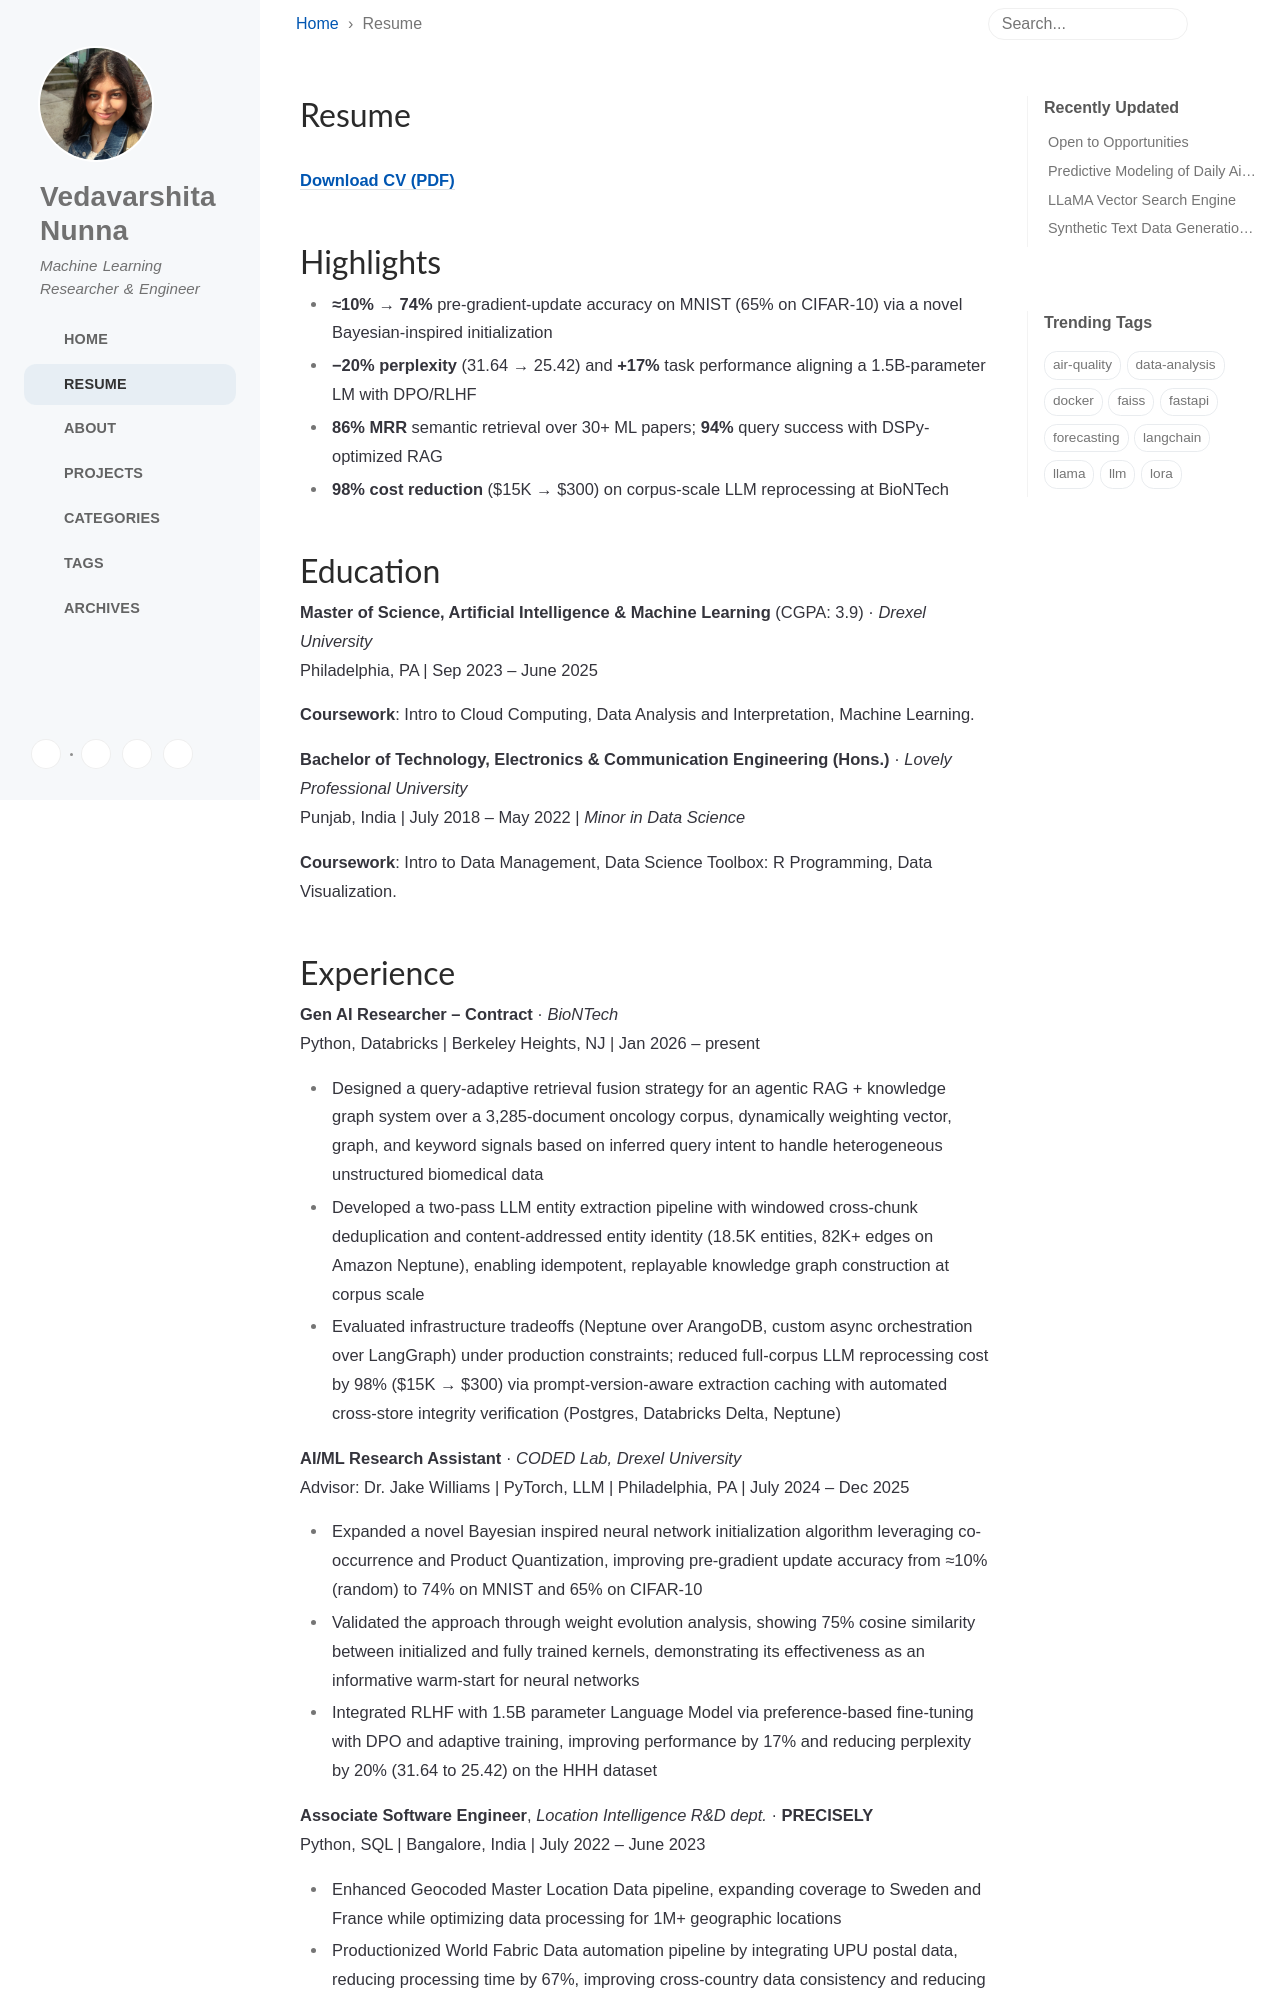

repository: VedaVarshita/vedavarshita.github.io · page: resume/index.html · generator: jekyll

---
# the default layout is 'page'
icon: fas fa-file-lines
order: 1
---

[**Download CV (PDF)**](/assets/Vedavarshita_Nunna_Resume.pdf){: target="_blank" }

# Highlights

- **≈10% → 74%** pre-gradient-update accuracy on MNIST (65% on CIFAR-10) via a novel Bayesian-inspired initialization
- **−20% perplexity** (31.64 → 25.42) and **+17%** task performance aligning a 1.5B-parameter LM with DPO/RLHF
- **86% MRR** semantic retrieval over 30+ ML papers; **94%** query success with DSPy-optimized RAG
- **98% cost reduction** ($15K → $300) on corpus-scale LLM reprocessing at BioNTech

# Education

**Master of Science, Artificial Intelligence & Machine Learning** (CGPA: 3.9) · _Drexel University_<br>
Philadelphia, PA | Sep 2023 – June 2025

**Coursework**: Intro to Cloud Computing, Data Analysis and Interpretation, Machine Learning.

**Bachelor of Technology, Electronics & Communication Engineering (Hons.)** · _Lovely Professional University_<br>
Punjab, India | July 2018 – May 2022 | _Minor in Data Science_

**Coursework**: Intro to Data Management, Data Science Toolbox: R Programming, Data Visualization.
